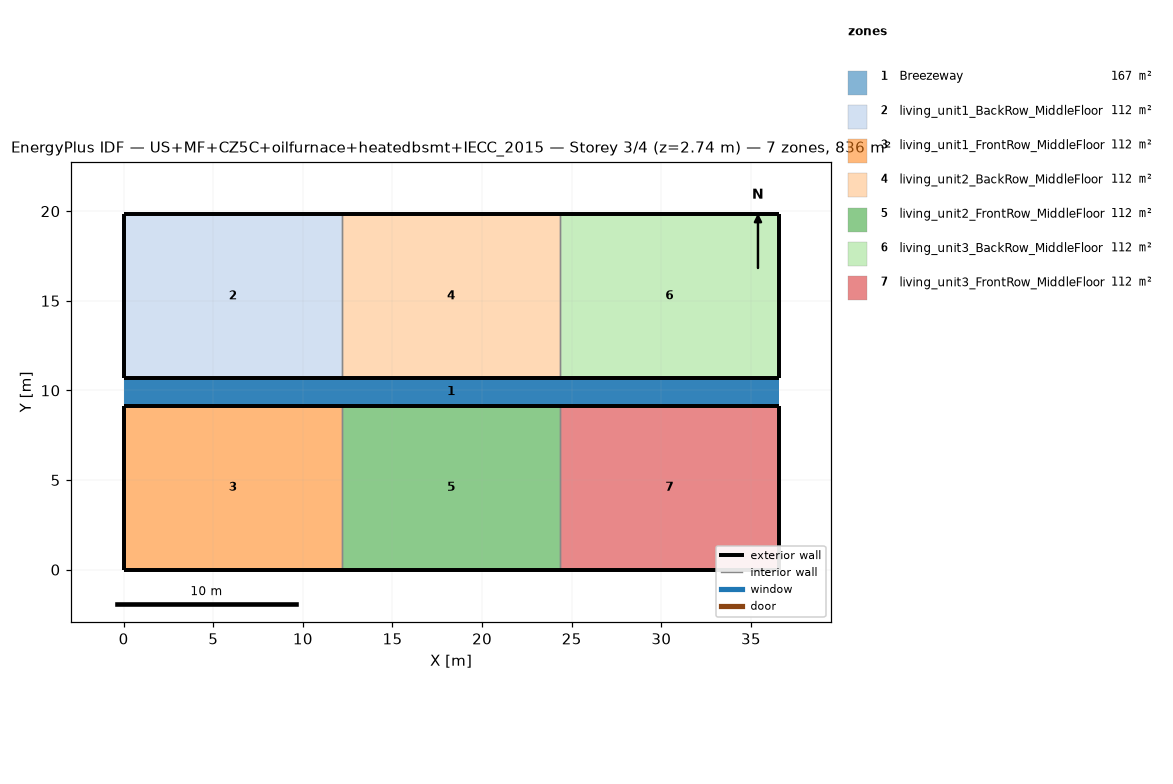
=== STOREY PLAN SPEC (per zone: floor XY polygon, exterior-wall plan segments, windows/doors) ===
zone 1: Breezeway  (167.0 m²)
  floor: (36.54, 9.16) (0.00, 9.16) (0.00, 10.68) (36.54, 10.68)
  floor: (36.54, 9.16) (0.00, 9.16) (0.00, 10.68) (36.54, 10.68)
  floor: (36.54, 9.16) (0.00, 9.16) (0.00, 10.68) (36.54, 10.68)
zone 2: living_unit1_BackRow_MiddleFloor  (111.5 m²)
  floor: (12.18, 10.68) (0.00, 10.68) (0.00, 19.84) (12.18, 19.84)
  exterior wall: (0.00, 10.68) – (12.18, 10.68)  [12.2 m]
  exterior wall: (12.18, 19.84) – (0.00, 19.84)  [12.2 m]
  exterior wall: (0.00, 19.84) – (0.00, 10.68)  [9.2 m]
  interior walls: 1
zone 3: living_unit1_FrontRow_MiddleFloor  (111.5 m²)
  floor: (12.18, 0.00) (0.00, 0.00) (0.00, 9.16) (12.18, 9.16)
  exterior wall: (0.00, 0.00) – (12.18, 0.00)  [12.2 m]
  exterior wall: (12.18, 9.16) – (0.00, 9.16)  [12.2 m]
  exterior wall: (0.00, 9.16) – (0.00, 0.00)  [9.2 m]
  interior walls: 1
zone 4: living_unit2_BackRow_MiddleFloor  (111.5 m²)
  floor: (24.36, 10.68) (12.18, 10.68) (12.18, 19.84) (24.36, 19.84)
  exterior wall: (12.18, 10.68) – (24.36, 10.68)  [12.2 m]
  exterior wall: (24.36, 19.84) – (12.18, 19.84)  [12.2 m]
  interior walls: 2
zone 5: living_unit2_FrontRow_MiddleFloor  (111.5 m²)
  floor: (24.36, 0.00) (12.18, 0.00) (12.18, 9.16) (24.36, 9.16)
  exterior wall: (12.18, 0.00) – (24.36, 0.00)  [12.2 m]
  exterior wall: (24.36, 9.16) – (12.18, 9.16)  [12.2 m]
  interior walls: 2
zone 6: living_unit3_BackRow_MiddleFloor  (111.5 m²)
  floor: (36.54, 10.68) (24.36, 10.68) (24.36, 19.84) (36.54, 19.84)
  exterior wall: (24.36, 10.68) – (36.54, 10.68)  [12.2 m]
  exterior wall: (36.54, 10.68) – (36.54, 19.84)  [9.2 m]
  exterior wall: (36.54, 19.84) – (24.36, 19.84)  [12.2 m]
  interior walls: 1
zone 7: living_unit3_FrontRow_MiddleFloor  (111.5 m²)
  floor: (36.54, 0.00) (24.36, 0.00) (24.36, 9.16) (36.54, 9.16)
  exterior wall: (24.36, 0.00) – (36.54, 0.00)  [12.2 m]
  exterior wall: (36.54, 0.00) – (36.54, 9.16)  [9.2 m]
  exterior wall: (36.54, 9.16) – (24.36, 9.16)  [12.2 m]
  interior walls: 1

=== DERIVED (storey summary) ===
Building: US+MF+CZ5C+oilfurnace+heatedbsmt+IECC_2015
Storey: 3 of 4  (floor level z = 2.74 m)
Storey gross floor area: 836.2 m²
Zones on this storey: 7
  - Breezeway: floor 167.0 m²
  - living_unit1_BackRow_MiddleFloor: floor 111.5 m²; exterior wall 33.5 m (86.9 m²); WWR 0.0%
  - living_unit1_FrontRow_MiddleFloor: floor 111.5 m²; exterior wall 33.5 m (86.9 m²); WWR 0.0%
  - living_unit2_BackRow_MiddleFloor: floor 111.5 m²; exterior wall 24.4 m (63.1 m²); WWR 0.0%
  - living_unit2_FrontRow_MiddleFloor: floor 111.5 m²; exterior wall 24.4 m (63.1 m²); WWR 0.0%
  - living_unit3_BackRow_MiddleFloor: floor 111.5 m²; exterior wall 33.5 m (86.9 m²); WWR 0.0%
  - living_unit3_FrontRow_MiddleFloor: floor 111.5 m²; exterior wall 33.5 m (86.9 m²); WWR 0.0%
Zone adjacency (shared interzone walls):
  - living_unit1_BackRow_MiddleFloor ↔ living_unit2_BackRow_MiddleFloor
  - living_unit1_FrontRow_MiddleFloor ↔ living_unit2_FrontRow_MiddleFloor
  - living_unit2_BackRow_MiddleFloor ↔ living_unit3_BackRow_MiddleFloor
  - living_unit2_FrontRow_MiddleFloor ↔ living_unit3_FrontRow_MiddleFloor